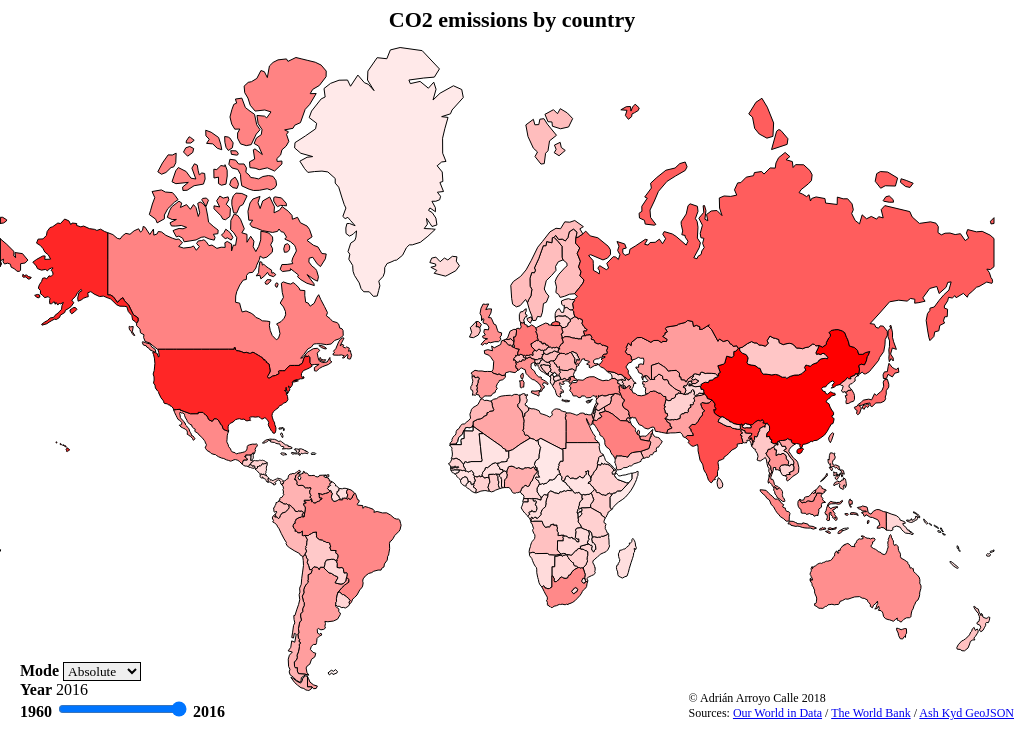
D3 v5 page, settled after 360 driven frames (6 s of simulated time); the page loaded 4 data file(s).


// ── grafico.js
const WIDTH = window.innerWidth;
const HEIGHT = window.innerHeight;
const FONT = "IBM Plex Mono";

let svg = d3.select("#grafico")
    .append("svg")
    .attr("width",WIDTH)
    .attr("height",HEIGHT-10);

svg.append("defs").append("style").text("@font-face{ font-family: 'IBM Plex Mono'; src: url('IBMPlexMono-Regular.ttf');}");

let countryName;

let emissionText;

let emissionData = d3.csv("data/annual-co-emissions-per-country.csv");
let populationData = d3.csv("data/population-worldbank.csv");
let landData = d3.csv("data/land-worldbank.csv");
let mapData = d3.json("data/world.geo.json");

Promise.all([emissionData,populationData,landData,mapData])
.then((data)=>{
    let emissionData = data[0];
    let populationData = data[1];
    let landData = data[2];
    let mapData = data[3];
    let features = mapData.features;

    let mode = "total";
    let year = "2016";

    let colors = updateYear(features,emissionData,populationData,landData,year);
    let colorTotal = colors[0];
    let colorPopulation = colors[1];
    let colorLand = colors[2];

    let projection = d3.geoMercator()
                    .fitExtent([[0,40],[WIDTH-30,HEIGHT-70]],mapData);
    let geoPath = d3.geoPath(projection);

    let zoom = d3.zoom();
    let map = svg
        .append("g")
        .call(zoom.on("zoom",()=>{
            map.attr("transform",d3.event.transform);
        }));
    map.append("rect")
	.style("fill","white")
	.attr("x","0")
	.attr("y","0")
	.attr("width",WIDTH)
	.attr("height",HEIGHT);
    
    map.selectAll(".country")
        .data(features)
        .enter()
        .append("path")
        .attr("class","country")
        .attr("d",geoPath)
        .style("stroke","black")
        .style("fill",(data)=>{
            return colorTotal(data.properties.emissionData || 0);
        })
        .on("mouseover",mouseOver);

    svg.append("text")
	.attr("x",WIDTH/2)
	.attr("y",27)
	.attr("text-anchor","middle")
	.style("fill","black")
	.style("font-family",FONT)
	.style("font-weight","bold")
	.style("font-size","22px")
	.text("CO2 emissions by country");

    countryName = svg.append("text")
        .attr("id","name")
        .attr("x","10")
        .attr("y","20")
        .style("fill","black")
        .style("font-family",FONT)
        .style("font-weight","bold")
        .text("");
    
    emissionText = svg.append("text")
        .attr("id","emission")
        .attr("x","10")
        .attr("y",40)
        .style("fill","black")
        .style("font-family",FONT)
        .text("");

    populationText = svg.append("text")
        .attr("id","population")
        .attr("x","10")
        .attr("y","70")
        .style("fill","black")
        .style("font-family",FONT)
        .text("");

    landText = svg.append("text")
        .attr("id","land")
        .attr("x","10")
        .attr("y","100")
        .style("fill","black")
        .style("font-family",FONT)
        .text("");
        
    /*let legendAxis = d3.axisRight()
        .scale(colorTotal.range([0,500]))
        .tickFormat(d3.format("d"));

    svg.append("g")
    .attr("id","legend")
    .attr("transform","translate("+(WIDTH-100)+",100)")
    .call(legendAxis);

    let legendScale = d3.scaleLinear()
    .domain([0,500])
    .range(["white","red"]);

    svg.append("g")
    .attr("transform","translate("+(WIDTH-155)+",100)")
    .selectAll(".bars")
    .data(d3.range(0,500,10))
    .enter()
    .append("rect")
    .attr("y",(d,i)=>i*10)
    .attr("x","0")
    .attr("width",50)
    .attr("height",10)
    .attr("fill",legendScale);*/

    d3.select("#mapMode")
    .on("change",function(){
        mode = d3.select("#mapMode").property("value");
        d3.selectAll(".country")
        .style("fill",changeColor);
        //changeLegend();
    });

    d3.select("#year")
    .on("change",function(){
        year = d3.select("#year").property("value");
        d3.select("#yearOutput").text(year);

        let colors = updateYear(features,emissionData,populationData,landData,year);
        colorTotal = colors[0];
        colorPopulation = colors[1];
        colorLand = colors[2];

        d3.selectAll(".country")
        .style("fill",changeColor);
        //changeLegend();

    });

    d3.select("#yearOutput").text(d3.select("#year").property("value"));
    
    function changeColor(data){

        switch(mode){
            case "total": return colorTotal(data.properties.emissionData || 0);
            case "population": return colorPopulation(data.properties.emissionPerCapitaData || 0);
            case "land": return colorLand(data.properties.emissionPerLandData || 0);
        }
    }
    function changeLegend(){
        let color;
        switch(mode){
            case "total": color=colorTotal;break;
            case "population": color=colorPopulation;break;
            case "land": color=colorLand;break;
        }
        d3.select("#legend").remove();
        color.range([0,500]);
        let legendAxis = d3.axisRight()
            .scale(color)
            .tickFormat((t)=>{
                if(mode == "total"){
                    return d3.format("d")(t);
                }else if(mode == "population"){
                    return d3.format(".1f")(t*1000000);
                }else{
                    return d3.format(".1f")(t*1000);
                }
            });
    
        svg.append("g")
            .attr("id","legend")
            .attr("transform","translate("+(WIDTH-100)+",100)")
            .call(legendAxis);
    
        color.range(["white","red"]);
    }
    
})
.catch((e)=>{
    alert("Hubo un error al cargar los datos");
    console.error(e);
});


function updateYear(features,emissionData,populationData,landData,year){
    let maxEmission = 0;
    for(let i=0;i<features.length;i++){
        for(let j=0;j<emissionData.length;j++){
            if(features[i].properties.iso_a3 === emissionData[j].Code &&
                emissionData[j].Year == year
                ){
                features[i].properties.emissionData = parseFloat(emissionData[j].Emissions);
                if(parseFloat(emissionData[j].Emissions) > maxEmission){
                    maxEmission = parseFloat(emissionData[j].Emissions);
                }
            }
        }
    }

    let maxEmissionPerCapita = 0;
    for(let i=0;i<features.length;i++){
        for(let j=0;j<populationData.length;j++){
            if(features[i].properties.iso_a3 === populationData[j].CountryCode){
                let emission = features[i].properties.emissionData;
                let population = parseFloat(populationData[j][year]);
                features[i].properties.emissionPerCapitaData = emission / population;
                if(features[i].properties.emissionPerCapitaData > maxEmissionPerCapita){
                    maxEmissionPerCapita = features[i].properties.emissionPerCapitaData;
                }
            }
        }
    }

    let maxEmissionPerLand = 0;
    for(let i=0;i<features.length;i++){
        for(let j=0;j<landData.length;j++){
            if(features[i].properties.iso_a3 === landData[j].CountryCode){
                let emission = features[i].properties.emissionData;
                let land = parseFloat(landData[j][year]);
                features[i].properties.emissionPerLandData = emission / land;
                if(features[i].properties.emissionPerLandData > maxEmissionPerLand){
                    maxEmissionPerLand = features[i].properties.emissionPerLandData;
                }
            }
        }
    }
    let colorTotal = d3.scalePow()
                .exponent(0.25)
                .domain([0,maxEmission])
                .range(['white', 'red']);

    let colorPopulation = d3.scalePow()
                .exponent(0.25)
                .domain([0,maxEmissionPerCapita])
                .range(["white","red"]);

    let colorLand = d3.scalePow()
                .exponent(0.25)
                .domain([0,maxEmissionPerLand])
                .range(["white","red"]);

    return [colorTotal,colorPopulation,colorLand];
}

function clone(selector) {
    var node = d3.select(selector).node();
    return d3.select(node.parentNode.appendChild(node.cloneNode(true), node.nextSibling));
}

function mouseOver(data){
    d3.select(".currentCountry").remove();
    let name = data.properties.name;
    let emission = data.properties.emissionData;
    let perCapita = data.properties.emissionPerCapitaData;
    let perLand = data.properties.emissionPerLandData;
    countryName.text(name);
    emissionText.text("Total: "+emission+" Mt");
    populationText.text("Per capita: "+(perCapita*1000000).toFixed(2)+" t/habitant");
    landText.text("By square m: "+(perLand*1000).toFixed(2)+" t/m")
        .append("tspan")
        .attr("dy","-5")
        .text("2");
    let country = clone(this);
    country
        .attr("class","currentCountry")
        .style("stroke","red")
        .on("mouseout",function(){
            d3.select(this).remove();
        });
}


### data: data/world.geo.json
{
 "type": "FeatureCollection",
 "features": [
  {
   "type": "Feature",
   "properties": {
    "scalerank": 1,
    "featurecla": "Admin-0 country",
    "labelrank": 2,
    "sovereignt": "Canada",
    "sov_a3": "CAN",
    "adm0_dif": 0,
    "level": 2,
    "type": "Sovereign country",
    "admin": "Canada",
    "adm0_a3": "CAN",
    "geou_dif": 0,
    "geounit": "Canada",
    "gu_a3": "CAN",
    "su_dif": 0,
    "subunit": "Canada",
    "su_a3": "CAN",
    "brk_diff": 0,
    "name": "Canada",
    "name_long": "Canada",
    "brk_a3": "CAN",
    "brk_name": "Canada",
    "brk_group": null,
    "abbrev": "Can.",
    "postal": "CA",
    "formal_en": "Canada",
    "formal_fr": null,
    "note_adm0": null,
    "note_brk": null,
    "name_sort": "Canada",
    "name_alt": null,
    "mapcolor7": 6,
    "mapcolor8": 6,
    "mapcolor9": 2,
    "mapcolor13": 2,
    "pop_est": 33487208,
    "gdp_md_est": 1300000,
    "pop_year": -99,
    "lastcensus": 2011,
    "gdp_year": -99,
    "economy": "1. Developed region: G7",
    "...": "24 more keys"
   },
   "geometry": {
    "type": "MultiPolygon",
    "coordinates": "[... 30 items]"
   }
  },
  {
   "type": "Feature",
   "properties": {
    "scalerank": 1,
    "featurecla": "Admin-0 country",
    "labelrank": 6,
    "sovereignt": "Belize",
    "sov_a3": "BLZ",
    "adm0_dif": 0,
    "level": 2,
    "type": "Sovereign country",
    "admin": "Belize",
    "adm0_a3": "BLZ",
    "geou_dif": 0,
    "geounit": "Belize",
    "gu_a3": "BLZ",
    "su_dif": 0,
    "subunit": "Belize",
    "su_a3": "BLZ",
    "brk_diff": 0,
    "name": "Belize",
    "name_long": "Belize",
    "brk_a3": "BLZ",
    "brk_name": "Belize",
    "brk_group": null,
    "abbrev": "Belize",
    "postal": "BZ",
    "formal_en": "Belize",
    "formal_fr": null,
    "note_adm0": null,
    "note_brk": null,
    "name_sort": "Belize",
    "name_alt": null,
    "mapcolor7": 1,
    "mapcolor8": 4,
    "mapcolor9": 5,
    "mapcolor13": 7,
    "pop_est": 307899,
    "gdp_md_est": 2536,
    "pop_year": -99,
    "lastcensus": 2010,
    "gdp_year": -99,
    "economy": "6. Developing region",
    "...": "24 more keys"
   },
   "geometry": {
    "type": "Polygon",
    "coordinates": "[... 1 items]"
   }
  },
  {
   "type": "Feature",
   "properties": {
    "scalerank": 1,
    "featurecla": "Admin-0 country",
    "labelrank": 4,
    "sovereignt": "The Bahamas",
    "sov_a3": "BHS",
    "adm0_dif": 0,
    "level": 2,
    "type": "Sovereign country",
    "admin": "The Bahamas",
    "adm0_a3": "BHS",
    "geou_dif": 0,
    "geounit": "The Bahamas",
    "gu_a3": "BHS",
    "su_dif": 0,
    "subunit": "The Bahamas",
    "su_a3": "BHS",
    "brk_diff": 0,
    "name": "Bahamas",
    "name_long": "Bahamas",
    "brk_a3": "BHS",
    "brk_name": "Bahamas",
    "brk_group": null,
    "abbrev": "Bhs.",
    "postal": "BS",
    "formal_en": "Commonwealth of the Bahamas",
    "formal_fr": null,
    "note_adm0": null,
    "note_brk": null,
    "name_sort": "Bahamas, The",
    "name_alt": null,
    "mapcolor7": 1,
    "mapcolor8": 1,
    "mapcolor9": 2,
    "mapcolor13": 5,
    "pop_est": 309156,
    "gdp_md_est": 9093,
    "pop_year": -99,
    "lastcensus": 2010,
    "gdp_year": -99,
    "economy": "6. Developing region",
    "...": "24 more keys"
   },
   "geometry": {
    "type": "MultiPolygon",
    "coordinates": "[... 3 items]"
   }
  },
  {
   "type": "Feature",
   "properties": {
    "scalerank": 1,
    "featurecla": "Admin-0 country",
    "labelrank": 5,
    "sovereignt": "Costa Rica",
    "sov_a3": "CRI",
    "adm0_dif": 0,
    "level": 2,
    "type": "Sovereign country",
    "admin": "Costa Rica",
    "adm0_a3": "CRI",
    "geou_dif": 0,
    "geounit": "Costa Rica",
    "gu_a3": "CRI",
    "su_dif": 0,
    "subunit": "Costa Rica",
    "su_a3": "CRI",
    "brk_diff": 0,
    "name": "Costa Rica",
    "name_long": "Costa Rica",
    "brk_a3": "CRI",
    "brk_name": "Costa Rica",
    "brk_group": null,
    "abbrev": "C.R.",
    "postal": "CR",
    "formal_en": "Republic of Costa Rica",
    "formal_fr": null,
    "note_adm0": null,
    "note_brk": null,
    "name_sort": "Costa Rica",
    "name_alt": null,
    "mapcolor7": 3,
    "mapcolor8": 2,
    "mapcolor9": 4,
    "mapcolor13": 2,
    "pop_est": 4253877,
    "gdp_md_est": 48320,
    "pop_year": -99,
    "lastcensus": 2011,
    "gdp_year": -99,
    "economy": "5. Emerging region: G20",
    "...": "24 more keys"
   },
   "geometry": {
    "type": "Polygon",
    "coordinates": "[... 1 items]"
   }
  },
  {
   "type": "Feature",
   "properties": {
    "scalerank": 1,
    "featurecla": "Admin-0 country",
    "labelrank": 5,
    "sovereignt": "Dominican Republic",
    "sov_a3": "DOM",
    "adm0_dif": 0,
    "level": 2,
    "type": "Sovereign country",
    "admin": "Dominican Republic",
    "adm0_a3": "DOM",
    "geou_dif": 0,
    "geounit": "Dominican Republic",
    "gu_a3": "DOM",
    "su_dif": 0,
    "subunit": "Dominican Republic",
    "su_a3": "DOM",
    "brk_diff": 0,
    "name": "Dominican Rep.",
    "name_long": "Dominican Republic",
    "brk_a3": "DOM",
    "brk_name": "Dominican Rep.",
    "brk_group": null,
    "abbrev": "Dom. Rep.",
    "postal": "DO",
    "formal_en": "Dominican Republic",
    "formal_fr": null,
    "note_adm0": null,
    "note_brk": null,
    "name_sort": "Dominican Republic",
    "name_alt": null,
    "mapcolor7": 5,
    "mapcolor8": 2,
    "mapcolor9": 5,
    "mapcolor13": 7,
    "pop_est": 9650054,
    "gdp_md_est": 78000,
    "pop_year": -99,
    "lastcensus": 2010,
    "gdp_year": -99,
    "economy": "6. Developing region",
    "...": "24 more keys"
   },
   "geometry": {
    "type": "Polygon",
    "coordinates": "[... 1 items]"
   }
  },
  {
   "type": "Feature",
   "properties": {
    "scalerank": 1,
    "featurecla": "Admin-0 country",
    "labelrank": 5,
    "sovereignt": "Honduras",
    "sov_a3": "HND",
    "adm0_dif": 0,
    "level": 2,
    "type": "Sovereign country",
    "admin": "Honduras",
    "adm0_a3": "HND",
    "geou_dif": 0,
    "geounit": "Honduras",
    "gu_a3": "HND",
    "su_dif": 0,
    "subunit": "Honduras",
    "su_a3": "HND",
    "brk_diff": 0,
… [head cut at 6 KiB]
### data: data/land-worldbank.csv
?"Country Name", CountryCode, Indicator Name, Indicator Code, 1960, 1961, 1962, 1963, 1964, 1965, 1966, 1967, 1968, 1969, 1970, 1971, 1972, 1973, 1974, 1975, 1976, 1977, 1978, 1979
Aruba, ABW, Land area (sq. km), AG.LND.TOTL.K2, , 180, 180, 180, 180, 180, 180, 180, 180, 180, 180, 180, 180, 180, 180, 180, 180, 180, 180, 180
Afghanistan, AFG, Land area (sq. km), AG.LND.TOTL.K2, , 652860, 652860, 652860, 652860, 652860, 652860, 652860, 652860, 652860, 652860, 652860, 652860, 652860, 652860, 652860, 652860, 652860, 652860, 652860
Angola, AGO, Land area (sq. km), AG.LND.TOTL.K2, , 1246700, 1246700, 1246700, 1246700, 1246700, 1246700, 1246700, 1246700, 1246700, 1246700, 1246700, 1246700, 1246700, 1246700, 1246700, 1246700, 1246700, 1246700, 1246700
Albania, ALB, Land area (sq. km), AG.LND.TOTL.K2, , 27400, 27400, 27400, 27400, 27400, 27400, 27400, 27400, 27400, 27400, 27400, 27400, 27400, 27400, 27400, 27400, 27400, 27400, 27400
Andorra, AND, Land area (sq. km), AG.LND.TOTL.K2, , 470, 470, 470, 470, 470, 470, 470, 470, 470, 470, 470, 470, 470, 470, 470, 470, 470, 470, 470
Arab World, ARB, Land area (sq. km), AG.LND.TOTL.K2, , 13624031, 13624031, 13624031, 13624031, 13624031, 13624031, 13624031, 13624031, 13624031, 13624031, 13624031, 13624031, 13623991, 13623991, 13623991, 13623991, 13623991, 13623991, 13623991
United Arab Emirates, ARE, Land area (sq. km), AG.LND.TOTL.K2, , 83600, 83600, 83600, 83600, 83600, 83600, 83600, 83600, 83600, 83600, 83600, 83600, 83600, 83600, 83600, 83600, 83600, 83600, 83600
Argentina, ARG, Land area (sq. km), AG.LND.TOTL.K2, , 2736690, 2736690, 2736690, 2736690, 2736690, 2736690, 2736690, 2736690, 2736690, 2736690, 2736690, 2736690, 2736690, 2736690, 2736690, 2736690, 2736690, 2736690, 2736690
Armenia, ARM, Land area (sq. km), AG.LND.TOTL.K2, , 28470, 28470, 28470, 28470, 28470, 28470, 28470, 28470, 28470, 28470, 28470, 28470, 28470, 28470, 28470, 28470, 28470, 28470, 28470
American Samoa, ASM, Land area (sq. km), AG.LND.TOTL.K2, , 200, 200, 200, 200, 200, 200, 200, 200, 200, 200, 200, 200, 200, 200, 200, 200, 200, 200, 200
Antigua and Barbuda, ATG, Land area (sq. km), AG.LND.TOTL.K2, , 440, 440, 440, 440, 440, 440, 440, 440, 440, 440, 440, 440, 440, 440, 440, 440, 440, 440, 440
Australia, AUS, Land area (sq. km), AG.LND.TOTL.K2, , 7682300, 7682300, 7682300, 7682300, 7682300, 7682300, 7682300, 7682300, 7682300, 7682300, 7682300, 7682300, 7682300, 7682300, 7682300, 7682300, 7682300, 7682300, 7682300
Austria, AUT, Land area (sq. km), AG.LND.TOTL.K2, , 82580, 82580, 82580, 82580, 82580, 82580, 82580, 82580, 82580, 82580, 82580, 82580, 82580, 82580, 82580, 82580, 82580, 82580, 82580
Azerbaijan, AZE, Land area (sq. km), AG.LND.TOTL.K2, , 83217, 83217, 83217, 83217, 83217, 83217, 83217, 83217, 83217, 83217, 83217, 83217, 83217, 83217, 83217, 83217, 83217, 83217, 83217
Burundi, BDI, Land area (sq. km), AG.LND.TOTL.K2, , 25680, 25680, 25680, 25680, 25680, 25680, 25680, 25680, 25680, 25680, 25680, 25680, 25680, 25680, 25680, 25680, 25680, 25680, 25680
Belgium, BEL, Land area (sq. km), AG.LND.TOTL.K2, , , , , , , , , , , , , , , , , , , , 
Benin, BEN, Land area (sq. km), AG.LND.TOTL.K2, , 112760, 112760, 112760, 112760, 112760, 112760, 112760, 112760, 112760, 112760, 112760, 112760, 112760, 112760, 112760, 112760, 112760, 112760, 112760
Burkina Faso, BFA, Land area (sq. km), AG.LND.TOTL.K2, , 273600, 273600, 273600, 273600, 273600, 273600, 273600, 273600, 273600, 273600, 273600, 273600, 273600, 273600, 273600, 273600, 273600, 273600, 273600
Bangladesh, BGD, Land area (sq. km), AG.LND.TOTL.K2, , 130170, 130170, 130170, 130170, 130170, 130170, 130170, 130170, 130170, 130170, 130170, 130170, 130170, 130170, 130170, 130170, 130170, 130170, 130170
Bulgaria, BGR, Land area (sq. km), AG.LND.TOTL.K2, , 110630, 110630, 110630, 110630, 110630, 110630, 110630, 110630, 110630, 110630, 110630, 110630, 110630, 110630, 110630, 110630, 110630, 110630, 110630
Bahrain, BHR, Land area (sq. km), AG.LND.TOTL.K2, , 690, 690, 690, 690, 690, 690, 690, 690, 690, 690, 690, 690, 690, 690, 690, 690, 690, 690, 690
Bahamas, The, BHS, Land area (sq. km), AG.LND.TOTL.K2, , 10010, 10010, 10010, 10010, 10010, 10010, 10010, 10010, 10010, 10010, 10010, 10010, 10010, 10010, 10010, 10010, 10010, 10010, 10010
Bosnia and Herzegovina, BIH, Land area (sq. km), AG.LND.TOTL.K2, , 51000, 51000, 51000, 51000, 51000, 51000, 51000, 51000, 51000, 51000, 51000, 51000, 51000, 51000, 51000, 51000, 51000, 51000, 51000
Belarus, BLR, Land area (sq. km), AG.LND.TOTL.K2, , 202840, 202840, 202840, 202840, 202840, 202840, 202840, 202840, 202840, 202840, 202840, 202840, 202840, 202840, 202840, 202840, 202840, 202840, 202840
Belize, BLZ, Land area (sq. km), AG.LND.TOTL.K2, , 22810, 22810, 22810, 22810, 22810, 22810, 22810, 22810, 22810, 22810, 22810, 22810, 22810, 22810, 22810, 22810, 22810, 22810, 22810
Bermuda, BMU, Land area (sq. km), AG.LND.TOTL.K2, , 50, 50, 50, 50, 50, 50, 50, 50, 50, 50, 50, 50, 50, 50, 50, 50, 50, 50, 50
Bolivia, BOL, Land area (sq. km), AG.LND.TOTL.K2, , 1083300, 1083300, 1083300, 1083300, 1083300, 1083300, 1083300, 1083300, 1083300, 1083300, 1083300, 1083300, 1083300, 1083300, 1083300, 1083300, 1083300, 1083300, 1083300
Brazil, BRA, Land area (sq. km), AG.LND.TOTL.K2, , 8358140, 8358140, 8358140, 8358140, 8358140, 8358140, 8358140, 8358140, 8358140, 8358140, 8358140, 8358140, 8358140, 8358140, 8358140, 8358140, 8358140, 8358140, 8358140
Barbados, BRB, Land area (sq. km), AG.LND.TOTL.K2, , 430, 430, 430, 430, 430, 430, 430, 430, 430, 430, 430, 430, 430, 430, 430, 430, 430, 430, 430
Brunei Darussalam, BRN, Land area (sq. km), AG.LND.TOTL.K2, , 5270, 5270, 5270, 5270, 5270, 5270, 5270, 5270, 5270, 5270, 5270, 5270, 5270, 5270, 5270, 5270, 5270, 5270, 5270
Bhutan, BTN, Land area (sq. km), AG.LND.TOTL.K2, , 46723, 46723, 46723, 46723, 46723, 46723, 46723, 46723, 46723, 46723, 46723, 46723, 46723, 46723, 46723, 46723, 46723, 46723, 46723
Botswana, BWA, Land area (sq. km), AG.LND.TOTL.K2, , 566730, 566730, 566730, 566730, 566730, 566730, 566730, 566730, 566730, 566730, 566730, 566730, 566730, 566730, 566730, 566730, 566730, 566730, 566730
… [head cut at 6 KiB]
### data: data/population-worldbank.csv
?"Country Name", CountryCode, Indicator Name, Indicator Code, 1960, 1961, 1962, 1963, 1964, 1965, 1966, 1967, 1968, 1969, 1970, 1971, 1972, 1973, 1974, 1975, 1976, 1977, 1978, 1979
Aruba, ABW, Population, total, SP.POP.TOTL, 54211, 55438, 56225, 56695, 57032, 57360, 57715, 58055, 58386, 58726, 59063, 59440, 59840, 60243, 60528, 60657, 60586, 60366, 60103, 59980
Afghanistan, AFG, Population, total, SP.POP.TOTL, 8996351, 9166764, 9345868, 9533954, 9731361, 9938414, 10152331, 10372630, 10604346, 10854428, 11126123, 11417825, 11721940, 12027822, 12321541, 12590286, 12840299, 13067538, 13237734, 13306695
Angola, AGO, Population, total, SP.POP.TOTL, 5643182, 5753024, 5866061, 5980417, 6093321, 6203299, 6309770, 6414995, 6523791, 6642632, 6776381, 6927269, 7094834, 7277960, 7474338, 7682479, 7900997, 8130988, 8376147, 8641521
Albania, ALB, Population, total, SP.POP.TOTL, 1608800, 1659800, 1711319, 1762621, 1814135, 1864791, 1914573, 1965598, 2022272, 2081695, 2135479, 2187853, 2243126, 2296752, 2350124, 2404831, 2458526, 2513546, 2566266, 2617832
Andorra, AND, Population, total, SP.POP.TOTL, 13411, 14375, 15370, 16412, 17469, 18549, 19647, 20758, 21890, 23058, 24276, 25559, 26892, 28232, 29520, 30705, 31777, 32771, 33737, 34818
Arab World, ARB, Population, total, SP.POP.TOTL, 92490932, 95044497, 97682294, 100411076, 103239902, 106174988, 109230593, 112406932, 115680165, 119016542, 122398374, 125807419, 129269375, 132863416, 136696761, 140843298, 145332378, 150133054, 155183724, 160392488
United Arab Emirates, ARE, Population, total, SP.POP.TOTL, 92634, 101078, 112472, 125566, 138529, 150362, 160481, 170283, 183194, 203820, 235499, 278808, 332760, 397174, 471364, 554324, 646943, 748117, 852262, 952040
Argentina, ARG, Population, total, SP.POP.TOTL, 20619075, 20953077, 21287682, 21621840, 21953929, 22283390, 22608748, 22932203, 23261278, 23605987, 23973058, 24366439, 24782949, 25213388, 25644506, 26066975, 26477152, 26878565, 27277741, 27684534
Armenia, ARM, Population, total, SP.POP.TOTL, 1874120, 1941491, 2009526, 2077575, 2144998, 2211316, 2276031, 2339124, 2401140, 2462925, 2525065, 2587706, 2650484, 2712781, 2773747, 2832757, 2889579, 2944379, 2997411, 3049105
American Samoa, ASM, Population, total, SP.POP.TOTL, 20013, 20486, 21117, 21882, 22698, 23520, 24321, 25116, 25885, 26614, 27292, 27916, 28492, 29014, 29488, 29932, 30321, 30689, 31102, 31673
Antigua and Barbuda, ATG, Population, total, SP.POP.TOTL, 55339, 56144, 57144, 58294, 59524, 60781, 62059, 63360, 64655, 65910, 67098, 68188, 69176, 70066, 70878, 71609, 72285, 72875, 73324, 73528
Australia, AUS, Population, total, SP.POP.TOTL, 10276477, 10483000, 10742000, 10950000, 11167000, 11388000, 11651000, 11799000, 12009000, 12263000, 12507000, 12937000, 13177000, 13380000, 13723000, 13893000, 14033000, 14192000, 14358000, 14514000
Austria, AUT, Population, total, SP.POP.TOTL, 7047539, 7086299, 7129864, 7175811, 7223801, 7270889, 7322066, 7376998, 7415403, 7441055, 7467086, 7500482, 7544201, 7586115, 7599038, 7578903, 7565525, 7568430, 7562305, 7549425
Azerbaijan, AZE, Population, total, SP.POP.TOTL, 3895396, 4030320, 4171425, 4315128, 4456689, 4592610, 4721525, 4843870, 4960235, 5071930, 5180025, 5284532, 5385267, 5483084, 5579077, 5674137, 5768724, 5863134, 5957929, 6053645
Burundi, BDI, Population, total, SP.POP.TOTL, 2786106, 2839666, 2893669, 2949926, 3010859, 3077876, 3152723, 3234023, 3316233, 3391753, 3455606, 3505391, 3544047, 3578490, 3618585, 3671494, 3739659, 3821194, 3913768, 4013310
Belgium, BEL, Population, total, SP.POP.TOTL, 9153489, 9183948, 9220578, 9289770, 9378113, 9463667, 9527807, 9580991, 9618756, 9646032, 9655549, 9673162, 9711115, 9741720, 9772419, 9800700, 9818227, 9830358, 9839534, 9848382
Benin, BEN, Population, total, SP.POP.TOTL, 2431622, 2465867, 2502896, 2542859, 2585965, 2632356, 2682159, 2735307, 2791590, 2850661, 2912340, 2976572, 3043567, 3113675, 3187412, 3265165, 3347173, 3433439, 3523938, 3618526
Burkina Faso, BFA, Population, total, SP.POP.TOTL, 4829288, 4894580, 4960326, 5027821, 5098890, 5174870, 5256363, 5343019, 5434041, 5528174, 5624600, 5723381, 5825173, 5930483, 6040041, 6154545, 6274037, 6398935, 6530819, 6671656
Bangladesh, BGD, Population, total, SP.POP.TOTL, 48199747, 49592802, 51030137, 52532417, 54129100, 55834038, 57672990, 59620669, 61579473, 63417394, 65047770, 66424744, 67597470, 68691185, 69884420, 71305923, 72999136, 74925896, 77033846, 79236776
Bulgaria, BGR, Population, total, SP.POP.TOTL, 7867374, 7943118, 8012946, 8078145, 8144340, 8204168, 8258057, 8310226, 8369603, 8434172, 8489574, 8536395, 8576200, 8620967, 8678745, 8720742, 8758599, 8804183, 8814032, 8825940
Bahrain, BHR, Population, total, SP.POP.TOTL, 162427, 167894, 173144, 178140, 182887, 187431, 191780, 196063, 200653, 206043, 212605, 220312, 229155, 239527, 251911, 266543, 283752, 303175, 323473, 342798
Bahamas, The, BHS, Population, total, SP.POP.TOTL, 109528, 115108, 121083, 127333, 133698, 140054, 146366, 152609, 158627, 164248, 169354, 173863, 177839, 181488, 185099, 188882, 192902, 197111, 201513, 206032
Bosnia and Herzegovina, BIH, Population, total, SP.POP.TOTL, 3225668, 3288602, 3353226, 3417574, 3478995, 3535640, 3586634, 3632669, 3675452, 3717466, 3760527, 3805285, 3851151, 3897255, 3942223, 3985103, 4025265, 4063191, 4100350, 4138819
Belarus, BLR, Population, total, SP.POP.TOTL, 8198000, 8271216, 8351928, 8437232, 8524224, 8610000, 8696496, 8785648, 8874552, 8960304, 9040000, 9115576, 9188968, 9257272, 9317584, 9367000, 9411000, 9463000, 9525000, 9584000
Belize, BLZ, Population, total, SP.POP.TOTL, 92064, 94703, 97384, 100164, 103069, 106119, 109347, 112692, 116061, 119261, 122182, 124793, 127150, 129294, 131307, 133260, 135147, 136989, 138965, 141305
Bermuda, BMU, Population, total, SP.POP.TOTL, 44400, 45500, 46600, 47700, 48900, 50100, 51000, 52000, 53000, 54000, 55000, 54600, 54200, 53800, 53400, 53000, 53200, 53400, 53600, 53800
… [head cut at 6 KiB]
### data: data/annual-co-emissions-per-country.csv
Entity, Code, Year, Emissions
Afghanistan, AFG, 1751, 0
Afghanistan, AFG, 1752, 0
Afghanistan, AFG, 1753, 0
Afghanistan, AFG, 1754, 0
Afghanistan, AFG, 1755, 0
Afghanistan, AFG, 1756, 0
Afghanistan, AFG, 1757, 0
Afghanistan, AFG, 1758, 0
Afghanistan, AFG, 1759, 0
Afghanistan, AFG, 1760, 0
Afghanistan, AFG, 1761, 0
Afghanistan, AFG, 1762, 0
Afghanistan, AFG, 1763, 0
Afghanistan, AFG, 1764, 0
Afghanistan, AFG, 1765, 0
Afghanistan, AFG, 1766, 0
Afghanistan, AFG, 1767, 0
Afghanistan, AFG, 1768, 0
Afghanistan, AFG, 1769, 0
Afghanistan, AFG, 1770, 0
Afghanistan, AFG, 1771, 0
Afghanistan, AFG, 1772, 0
Afghanistan, AFG, 1773, 0
Afghanistan, AFG, 1774, 0
Afghanistan, AFG, 1775, 0
Afghanistan, AFG, 1776, 0
Afghanistan, AFG, 1777, 0
Afghanistan, AFG, 1778, 0
Afghanistan, AFG, 1779, 0
Afghanistan, AFG, 1780, 0
Afghanistan, AFG, 1781, 0
Afghanistan, AFG, 1782, 0
Afghanistan, AFG, 1783, 0
Afghanistan, AFG, 1784, 0
Afghanistan, AFG, 1785, 0
Afghanistan, AFG, 1786, 0
Afghanistan, AFG, 1787, 0
Afghanistan, AFG, 1788, 0
Afghanistan, AFG, 1789, 0
Afghanistan, AFG, 1790, 0
Afghanistan, AFG, 1791, 0
Afghanistan, AFG, 1792, 0
Afghanistan, AFG, 1793, 0
Afghanistan, AFG, 1794, 0
Afghanistan, AFG, 1795, 0
Afghanistan, AFG, 1796, 0
Afghanistan, AFG, 1797, 0
Afghanistan, AFG, 1798, 0
Afghanistan, AFG, 1799, 0
Afghanistan, AFG, 1800, 0
Afghanistan, AFG, 1801, 0
Afghanistan, AFG, 1802, 0
Afghanistan, AFG, 1803, 0
Afghanistan, AFG, 1804, 0
Afghanistan, AFG, 1805, 0
Afghanistan, AFG, 1806, 0
Afghanistan, AFG, 1807, 0
Afghanistan, AFG, 1808, 0
Afghanistan, AFG, 1809, 0
Afghanistan, AFG, 1810, 0
... 55,930 more rows